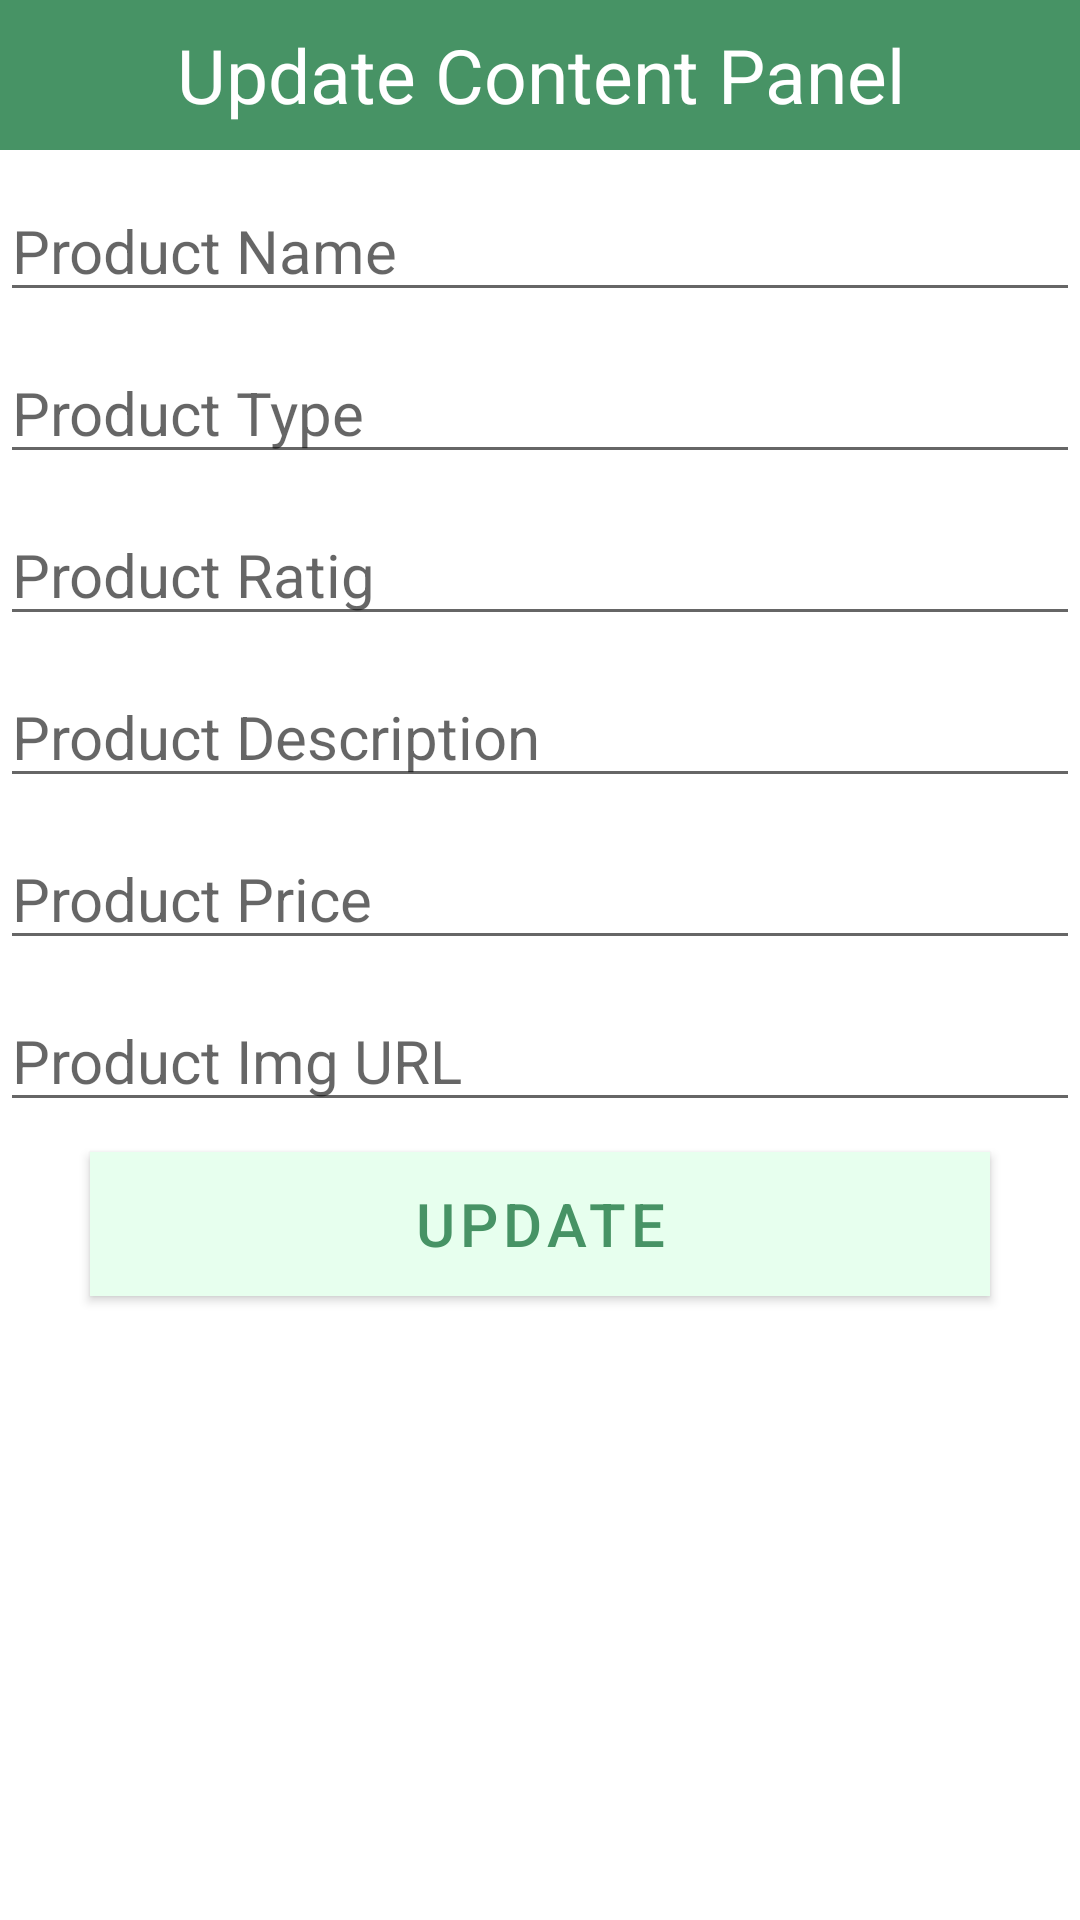

The Android layout XML behind this screen, and the referenced resources:
<!-- AndroidManifest.xml: application theme Theme.MyGroceryStore -->
<!-- res/layout/admin_allproduct_edit_card.xml -->
<?xml version="1.0" encoding="utf-8"?>
<LinearLayout
    xmlns:android="http://schemas.android.com/apk/res/android"
    android:layout_width="match_parent"
    android:layout_height="match_parent"
    android:orientation="vertical"
    >

    <TextView
        android:layout_width="match_parent"
        android:layout_height="50dp"
        android:text="Update Content Panel"
        android:background="@color/dark_green"
        android:textSize="25sp"
        android:gravity="center"
        android:textColor="#fff"/>

    <ScrollView
        android:layout_width="match_parent"
        android:layout_height="match_parent">
        <androidx.appcompat.widget.LinearLayoutCompat
            android:layout_width="match_parent"
            android:layout_height="match_parent"
            android:orientation="vertical"
            >
            <EditText
                android:layout_width="match_parent"
                android:layout_height="wrap_content"
                android:hint="Product Name"
                android:id="@+id/prodname"
                android:layout_marginTop="10dp"
                android:textSize="20sp"/>

            <EditText
                android:layout_width="match_parent"
                android:layout_height="wrap_content"
                android:hint="Product Type"
                android:id="@+id/prodtype"
                android:layout_marginTop="10dp"
                android:textSize="20sp"/>

            <EditText
                android:layout_width="match_parent"
                android:layout_height="wrap_content"
                android:hint="Product Ratig"
                android:id="@+id/prodrating"
                android:layout_marginTop="10dp"
                android:textSize="20sp"/>

            <EditText
                android:layout_width="match_parent"
                android:layout_height="wrap_content"
                android:hint="Product Description"
                android:id="@+id/proddescription"
                android:layout_marginTop="10dp"
                android:textSize="20sp"/>

            <EditText
                android:layout_width="match_parent"
                android:layout_height="wrap_content"
                android:hint="Product Price"
                android:id="@+id/prodprice"
                android:layout_marginTop="10dp"
                android:textSize="20sp"/>

            <EditText
                android:layout_width="match_parent"
                android:layout_height="wrap_content"
                android:hint="Product Img URL"
                android:id="@+id/prodimgurl"
                android:layout_marginTop="10dp"
                android:textSize="20sp"/>
            <Button
                android:layout_width="300dp"
                android:layout_height="wrap_content"
                android:text="Update"
                android:id="@+id/usubmit"
                android:background="@color/purple_200"
                android:textColor="@color/dark_green"
                android:layout_gravity="center"
                android:textSize="20sp"
                android:layout_marginTop="10dp"
                android:layout_marginBottom="10dp"
                />

        </androidx.appcompat.widget.LinearLayoutCompat>

    </ScrollView>
</LinearLayout>
<!-- resources referenced by this layout -->
<resources>
  <color name="dark_green">#479365</color>
  <color name="purple_200">#FF598381</color>
  <style name="Theme.MyGroceryStore" parent="Theme.MaterialComponents.Light.NoActionBar">
          
          <item name="colorPrimary">@color/purple_500</item>
          <item name="colorPrimaryVariant">@color/purple_700</item>
          <item name="colorOnPrimary">@color/white</item>
          
          <item name="colorSecondary">@color/teal_200</item>
          <item name="colorSecondaryVariant">@color/teal_700</item>
          <item name="colorOnSecondary">@color/black</item>
          
          <item name="android:statusBarColor" tools:targetApi="l">?attr/colorPrimaryVariant</item>
          
      </style>
  <color name="purple_500">#E7FFEE</color>
  <color name="purple_700">#479365</color>
  <color name="white">#FFFFFFFF</color>
  <color name="teal_200">#FF03DAC5</color>
  <color name="teal_700">#FF018786</color>
  <color name="black">#FF000000</color>
</resources>
